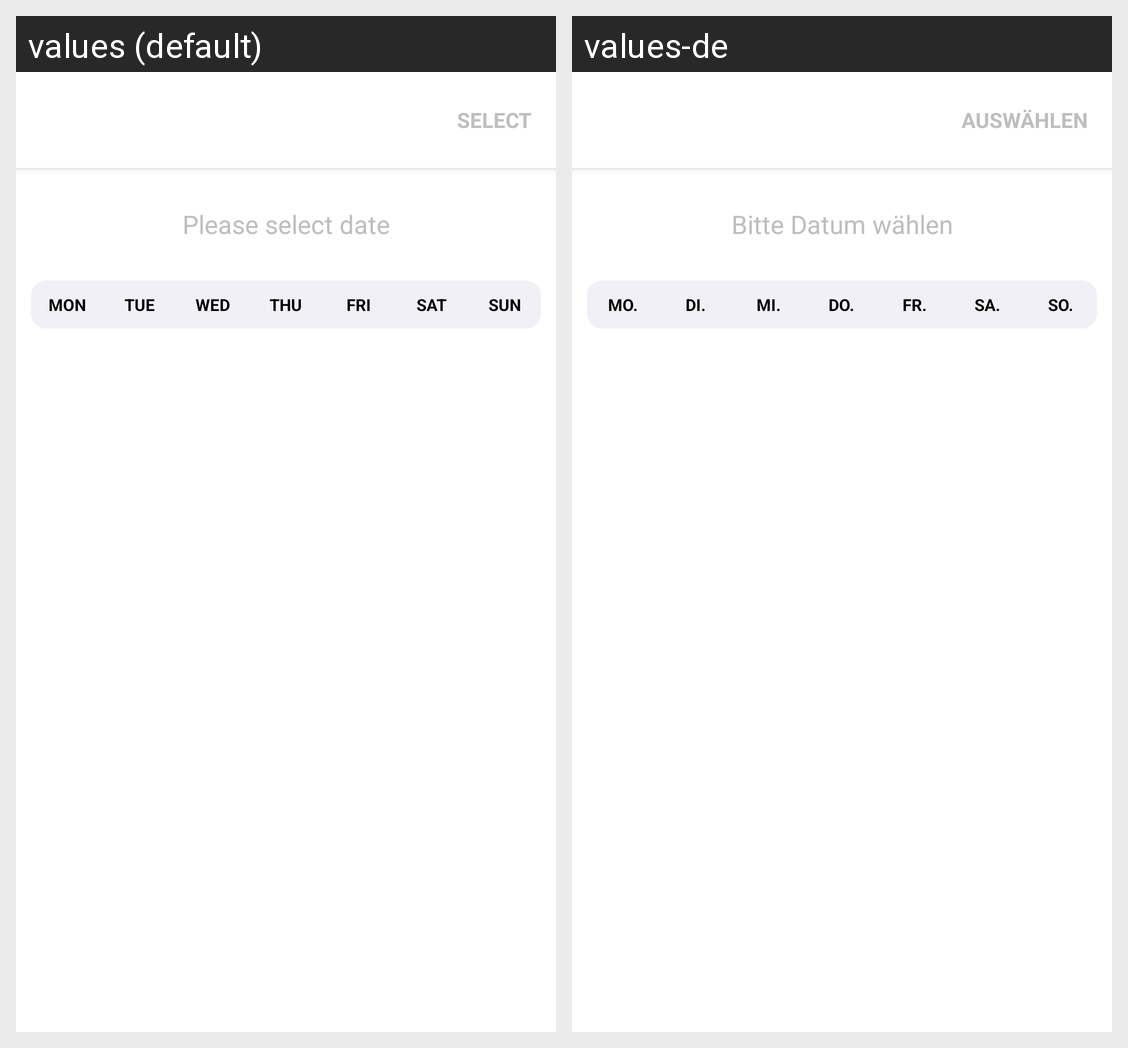

The same Android screen rendered under two of its app's locales, left to right. List the strings drawn on it with the default value and each locale's translation.
Android screen res/layout/layout_fragment_calendar.xml rendered under 2 locales, left to right: values (default), values-de. Device: Nexus 5 (rendered at 1080×1920; each locale shown at half size, 540×960, under a caption strip naming it); theme Theme.MaterialComponents.DayNight.NoActionBar.
Strings drawn on this screen, with the default value and each locale's value (text and hints the layout hard-codes, and strings that could not be matched under every locale, appear in the picture but are not listed):

amcalendar_select
  values: Select
  values-de: Auswählen

amcalendar_please_select_date
  values: Please select date
  values-de: Bitte Datum wählen

amcalendar_monday_short
  values: MON
  values-de: MO.

amcalendar_tuesday_short
  values: TUE
  values-de: DI.

amcalendar_wednesday_short
  values: WED
  values-de: MI.

amcalendar_thursday_short
  values: THU
  values-de: DO.

amcalendar_friday_short
  values: FRI
  values-de: FR.

amcalendar_saturday_short
  values: SAT
  values-de: SA.

amcalendar_sunday_short
  values: SUN
  values-de: SO.
